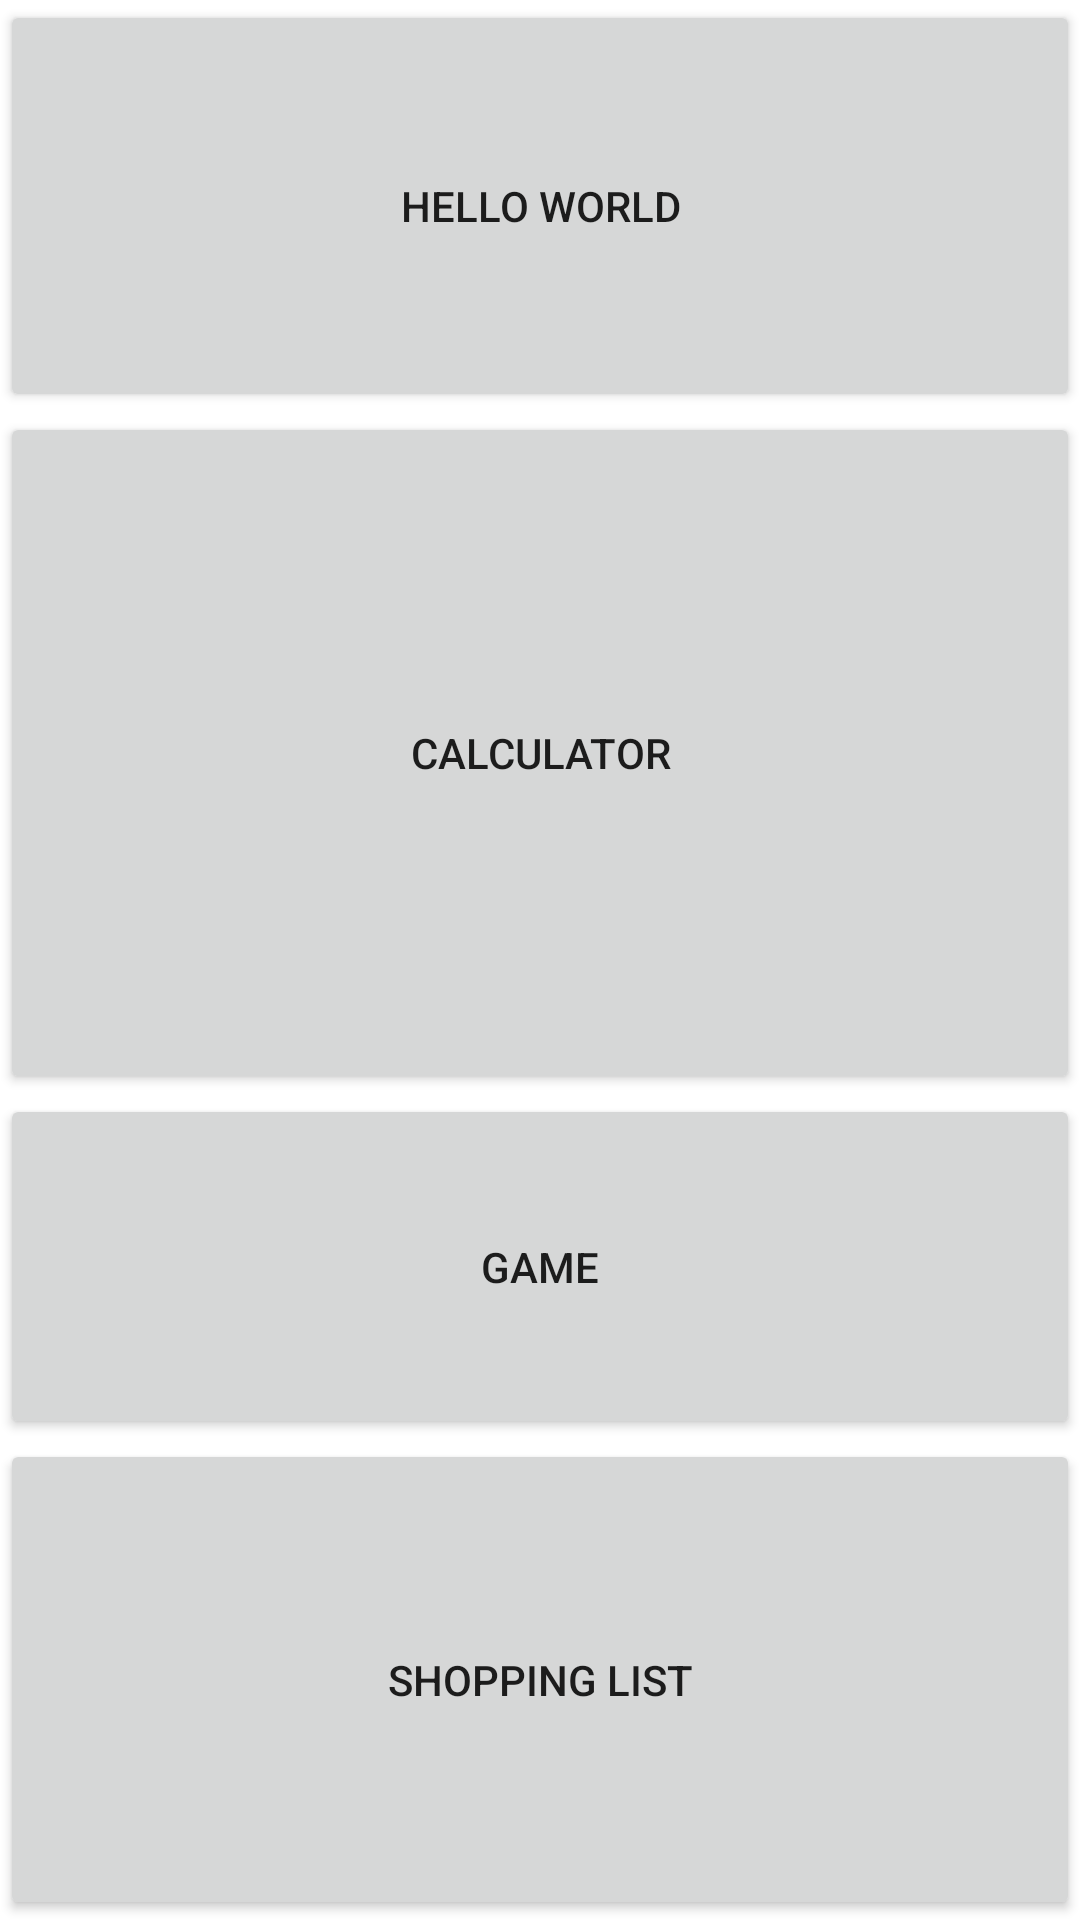

Write the Android layout XML for this screen, with the resource values it uses.
<!-- AndroidManifest.xml: application theme Theme.MyBestAppSoFar -->
<!-- res/layout/activity_menu.xml -->
<?xml version="1.0" encoding="utf-8"?>
<LinearLayout xmlns:android="http://schemas.android.com/apk/res/android"
    xmlns:app="http://schemas.android.com/apk/res-auto"
    xmlns:tools="http://schemas.android.com/tools"
    android:layout_width="match_parent"
    android:layout_height="match_parent"
    android:layout_weight="3"
    android:orientation="vertical"
    android:weightSum="100"
    tools:context=".MenuActivity">

    <Button
        android:id="@+id/helloWorldBtn"
        android:layout_width="match_parent"
        android:layout_height="wrap_content"
        android:layout_weight="20"
        android:text="Hello World" />

    <Button
        android:id="@+id/calculatorBtn"
        android:layout_width="match_parent"
        android:layout_height="wrap_content"
        android:layout_weight="40"
        android:text="Calculator" />

    <Button
        android:id="@+id/gameBtn"
        android:layout_width="match_parent"
        android:layout_height="wrap_content"
        android:layout_weight="15"
        android:text="Game" />

    <Button
        android:id="@+id/shoppingListBtn"
        android:layout_width="match_parent"
        android:layout_height="wrap_content"
        android:layout_weight="25"
        android:text="Shopping List" />

</LinearLayout>
<!-- resources referenced by this layout -->
<resources>
  <style name="Theme.MyBestAppSoFar" parent="Theme.MaterialComponents.DayNight.DarkActionBar">
          
          <item name="colorPrimary">@color/purple_500</item>
          <item name="colorPrimaryVariant">@color/purple_700</item>
          <item name="colorOnPrimary">@color/white</item>
          
          <item name="colorSecondary">@color/teal_200</item>
          <item name="colorSecondaryVariant">@color/teal_700</item>
          <item name="colorOnSecondary">@color/black</item>
          
          <item name="android:statusBarColor" tools:targetApi="l">?attr/colorPrimaryVariant</item>
          
      </style>
  <!-- not gathered from this repository: default colours our renderer supplied (Android Studio template values) -->
  <color name="purple_500">#FF6200EE</color>
  <color name="purple_700">#FF3700B3</color>
  <color name="teal_200">#FF03DAC5</color>
  <color name="teal_700">#FF018786</color>
  <color name="black">#FF000000</color>
  <color name="white">#FFFFFFFF</color>
</resources>
